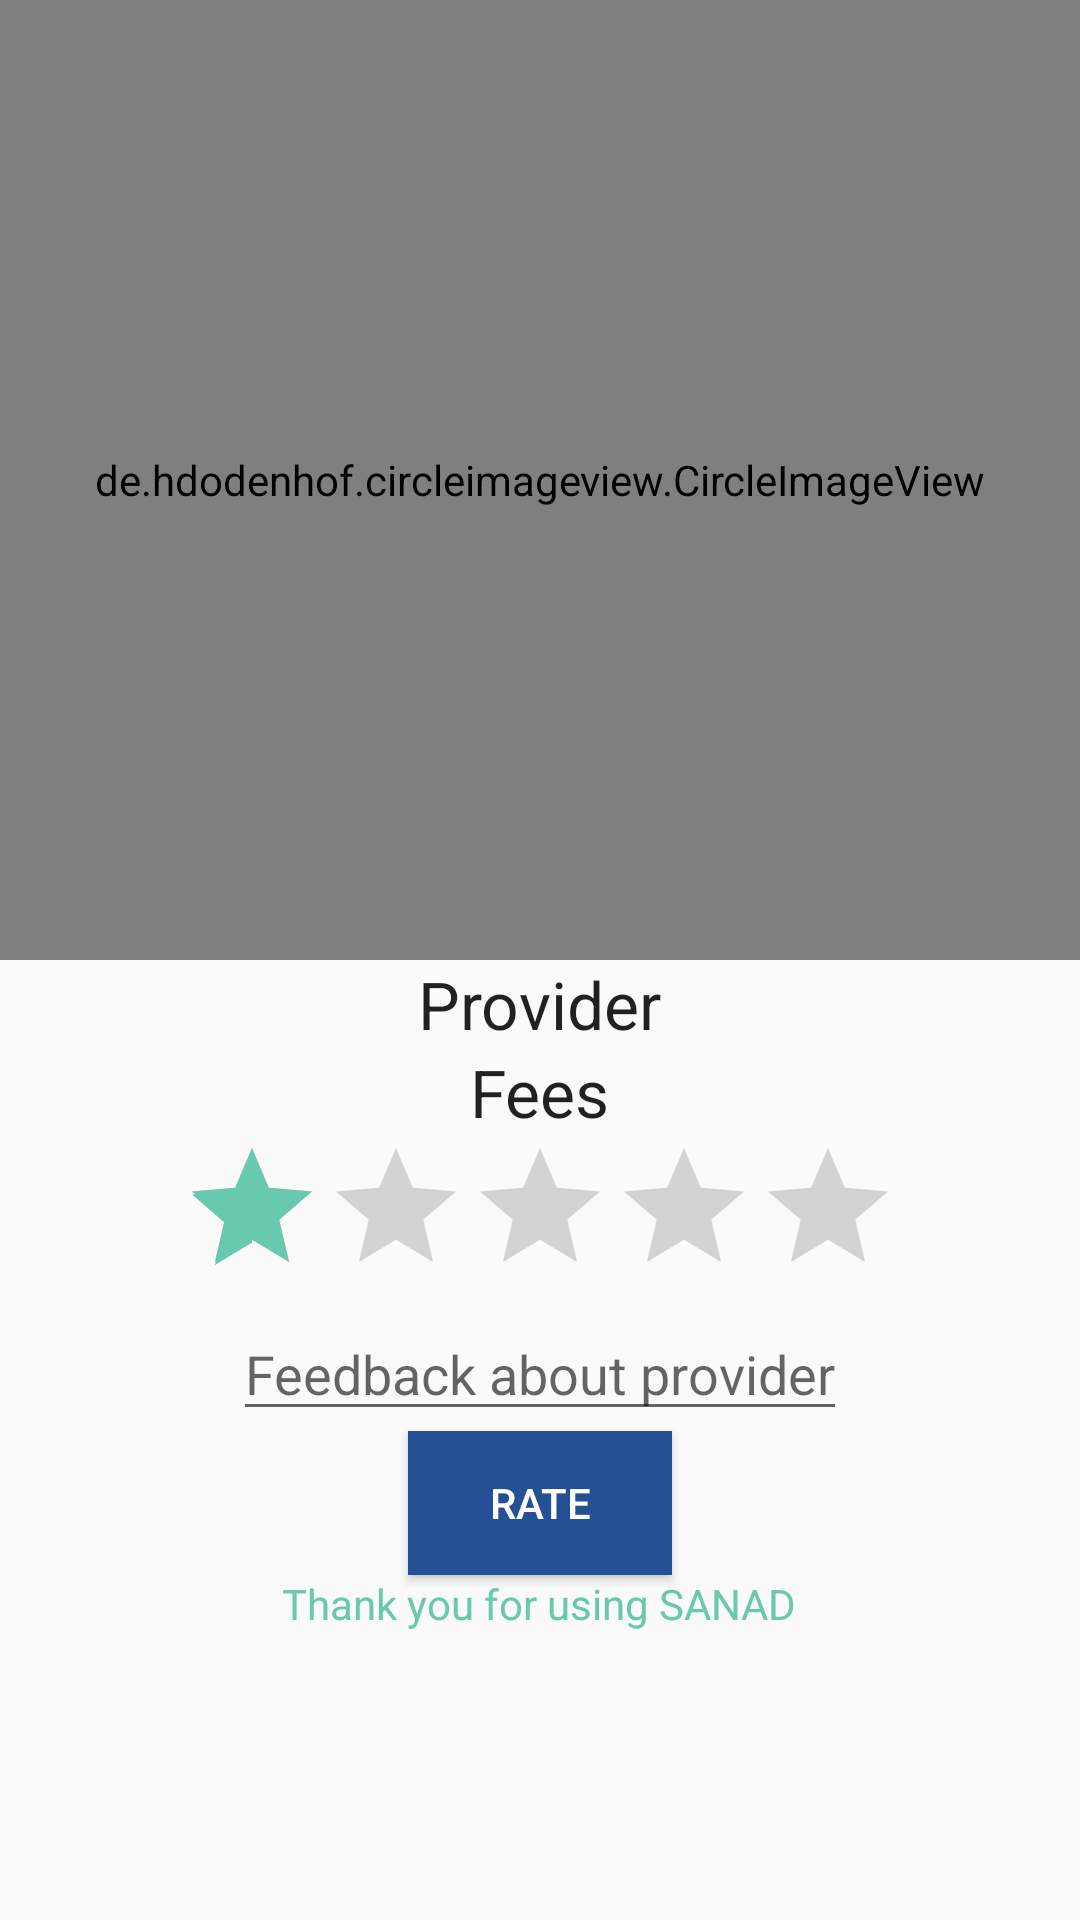

The Android layout XML behind this screen, and the referenced resources:
<!-- AndroidManifest.xml: application theme AppTheme -->
<!-- res/layout/activity_rating_provider.xml -->
<?xml version="1.0" encoding="utf-8"?>
<LinearLayout xmlns:android="http://schemas.android.com/apk/res/android"
    xmlns:app="http://schemas.android.com/apk/res-auto"
    xmlns:tools="http://schemas.android.com/tools"
    android:layout_width="match_parent"
    android:layout_height="match_parent"
    android:orientation="vertical"
    tools:context=".RatingProvider">

    <de.hdodenhof.circleimageview.CircleImageView
        android:layout_width="match_parent"
        android:layout_height="0dp"
        android:layout_gravity="center_horizontal"
        android:layout_weight="1"
        android:src="@drawable/doctor"
        android:id="@+id/pr_image"/>

    <LinearLayout
        android:layout_width="match_parent"
        android:layout_height="0dp"
        android:layout_weight="1"
        android:orientation="vertical">

        <TextView
            android:id="@+id/prov"
            android:layout_width="wrap_content"
            android:layout_height="wrap_content"
            android:layout_gravity="center_horizontal"
            android:text="@string/provider"
            android:textAppearance="@style/TextAppearance.AppCompat.Large" />

        <LinearLayout
            android:layout_width="wrap_content"
            android:layout_height="wrap_content"
            android:layout_gravity="center"
            android:orientation="horizontal">

            <TextView
                android:id="@+id/provFee"
                android:layout_width="wrap_content"
                android:layout_height="wrap_content"
                android:layout_gravity="center_horizontal"
                android:text="@string/fees"
                android:textAppearance="@style/TextAppearance.AppCompat.Large" />

            <TextView
                android:layout_width="wrap_content"
                android:layout_height="wrap_content"
                android:layout_gravity="center_horizontal"
                android:textAppearance="@style/TextAppearance.AppCompat.Large" />
        </LinearLayout>

        <LinearLayout
            android:layout_width="wrap_content"
            android:layout_height="wrap_content"
            android:gravity="center"
            android:layout_gravity="center"
            android:orientation="horizontal">

            <RatingBar
                android:id="@+id/ratingBar"
                android:layout_width="wrap_content"
                android:layout_height="wrap_content"
                android:layout_gravity="center"
                android:numStars="5"
                android:rating="1"
                android:stepSize="0.1" />

            <TextView
                android:id="@+id/userCount"
                android:textAppearance="@style/TextAppearance.AppCompat.Large"
                android:textColor="@color/orange"
                android:layout_width="match_parent"
                android:layout_height="wrap_content"
               />
        </LinearLayout>
        <EditText
            android:id="@+id/feedbackComment"
            android:layout_width="wrap_content"
            android:layout_height="wrap_content"
            android:layout_gravity="center"
            android:hint="@string/feedback_about_provider"
            android:textColor="@color/orange" />

        <Button
            android:id="@+id/submit"
            android:layout_width="wrap_content"
            android:layout_height="wrap_content"
            android:layout_gravity="center"
            android:background="@color/darkgrey"
            android:text="@string/rate"
            android:textColor="@color/white" />



        <TextView
            android:layout_width="wrap_content"
            android:layout_height="wrap_content"
            android:layout_gravity="center"
            android:text="@string/thank_you_for_using_sanad"
            android:textColor="@color/orange"

            />
    </LinearLayout>
</LinearLayout>
<!-- resources referenced by this layout -->
<resources>
  <color name="darkgrey">#255194</color>
  <color name="orange">#69C9AE</color>
  <color name="white">#FFFFFF</color>
  <!-- drawable doctor (drawable) -->
  <vector android:height="24dp" android:tint="#95D5B2"
      android:viewportHeight="24" android:viewportWidth="24"
      android:width="24dp" xmlns:android="http://schemas.android.com/apk/res/android">
      <path android:fillColor="@android:color/white" android:pathData="M12,12c2.21,0 4,-1.79 4,-4s-1.79,-4 -4,-4 -4,1.79 -4,4 1.79,4 4,4zM12,14c-2.67,0 -8,1.34 -8,4v2h16v-2c0,-2.66 -5.33,-4 -8,-4z"/>
  </vector>
  <string name="feedback_about_provider">Feedback about provider</string>
  <string name="fees">Fees</string>
  <string name="provider">Provider</string>
  <string name="rate">Rate</string>
  <string name="thank_you_for_using_sanad">Thank you for using SANAD</string>
  <style name="AppTheme" parent="Base.Theme.AppCompat.Light">
          
          <item name="colorPrimary">@color/colorPrimary</item>
          <item name="colorPrimaryDark">@color/colorPrimaryDark</item>
          <item name="colorAccent">@color/orange</item>
      </style>
  <color name="colorPrimary">#feffff</color>
  <color name="colorPrimaryDark">#0D4497</color>
</resources>
